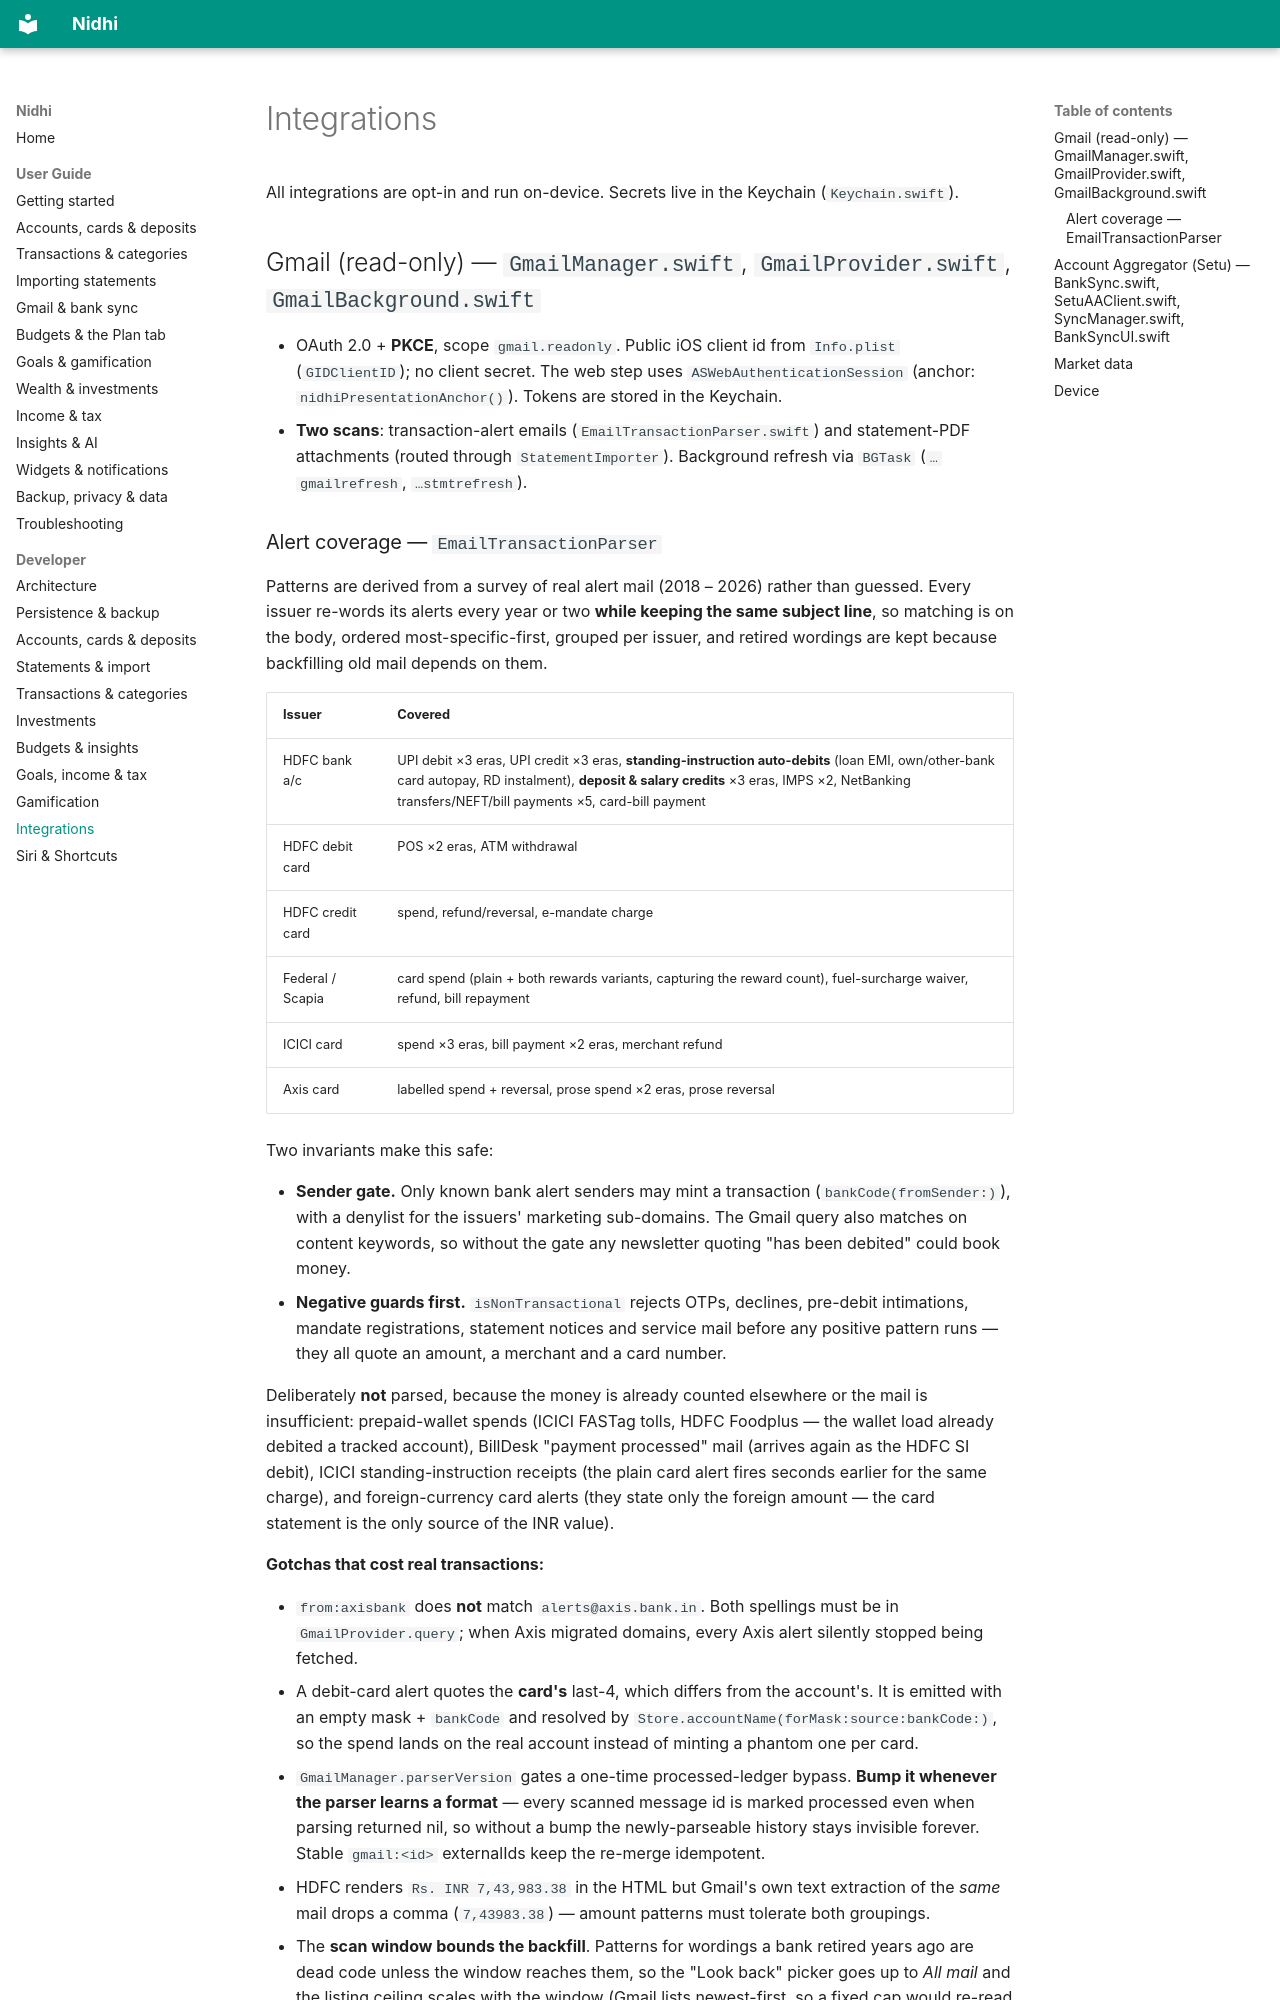

repository: suhailsalim/nidhi · page: integrations/index.html · generator: mkdocs

# Integrations

All integrations are opt-in and run on-device. Secrets live in the Keychain (`Keychain.swift`).

## Gmail (read-only) — `GmailManager.swift`, `GmailProvider.swift`, `GmailBackground.swift`

- OAuth 2.0 + **PKCE**, scope `gmail.readonly`. Public iOS client id from `Info.plist` (`GIDClientID`);
  no client secret. The web step uses `ASWebAuthenticationSession` (anchor: `nidhiPresentationAnchor()`).
  Tokens are stored in the Keychain.
- **Two scans**: transaction-alert emails (`EmailTransactionParser.swift`) and statement-PDF attachments
  (routed through `StatementImporter`). Background refresh via `BGTask` (`…gmailrefresh`, `…stmtrefresh`).
